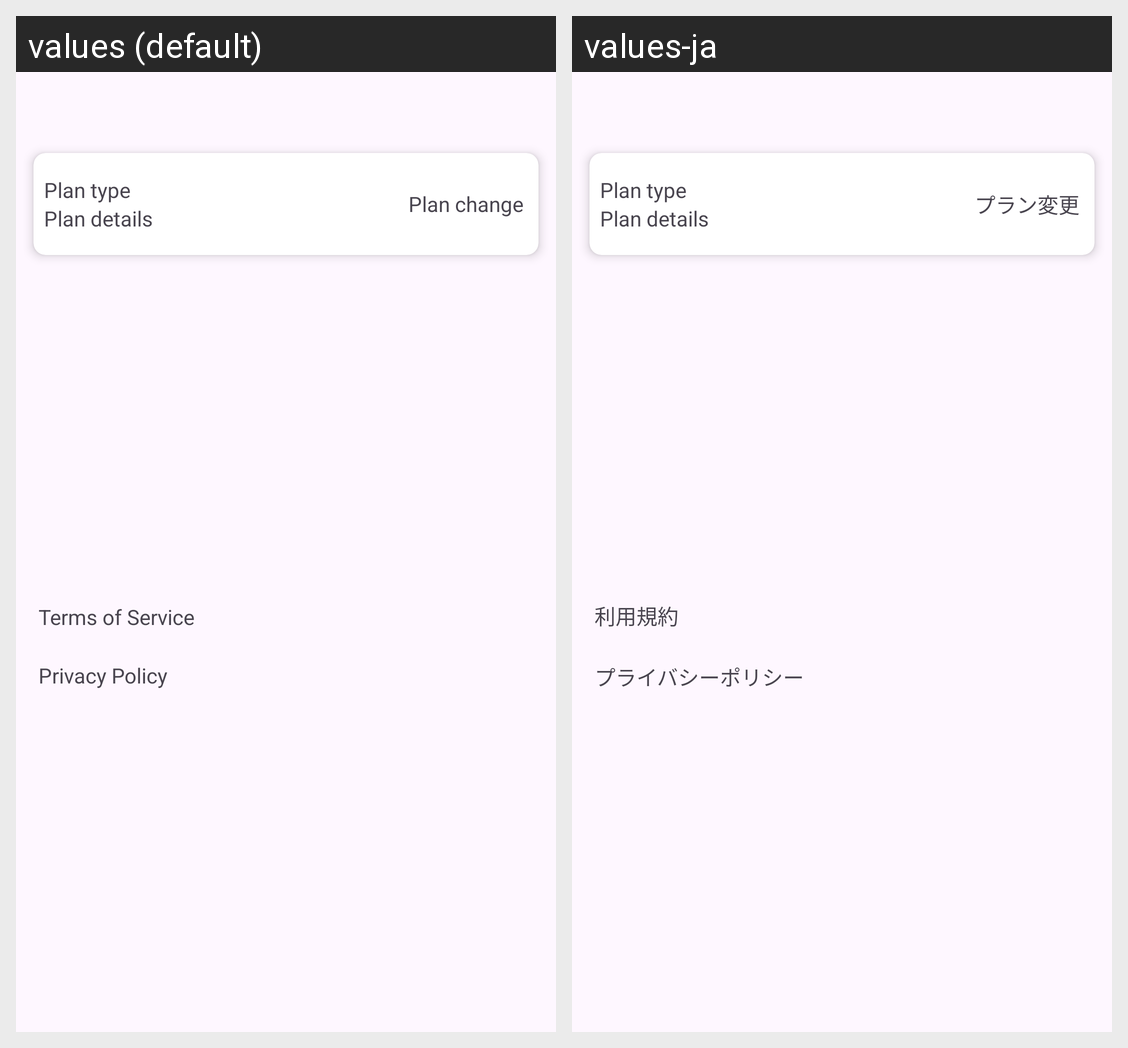

For this localized Android screen grid, give each drawn string resource with its value in every locale shown.
Android screen res/layout/fragment_settings.xml rendered under 2 locales, left to right: values (default), values-ja. Device: Nexus 5 (rendered at 1080×1920; each locale shown at half size, 540×960, under a caption strip naming it); theme Theme.PowerHarrasProtector.
Strings drawn on this screen, with the default value and each locale's value (text and hints the layout hard-codes, and strings that could not be matched under every locale, appear in the picture but are not listed):

change_plan
  values: Plan change
  values-ja: プラン変更

terms_of_service
  values: Terms of Service
  values-ja: 利用規約

privacy_policy
  values: Privacy Policy
  values-ja: プライバシーポリシー
